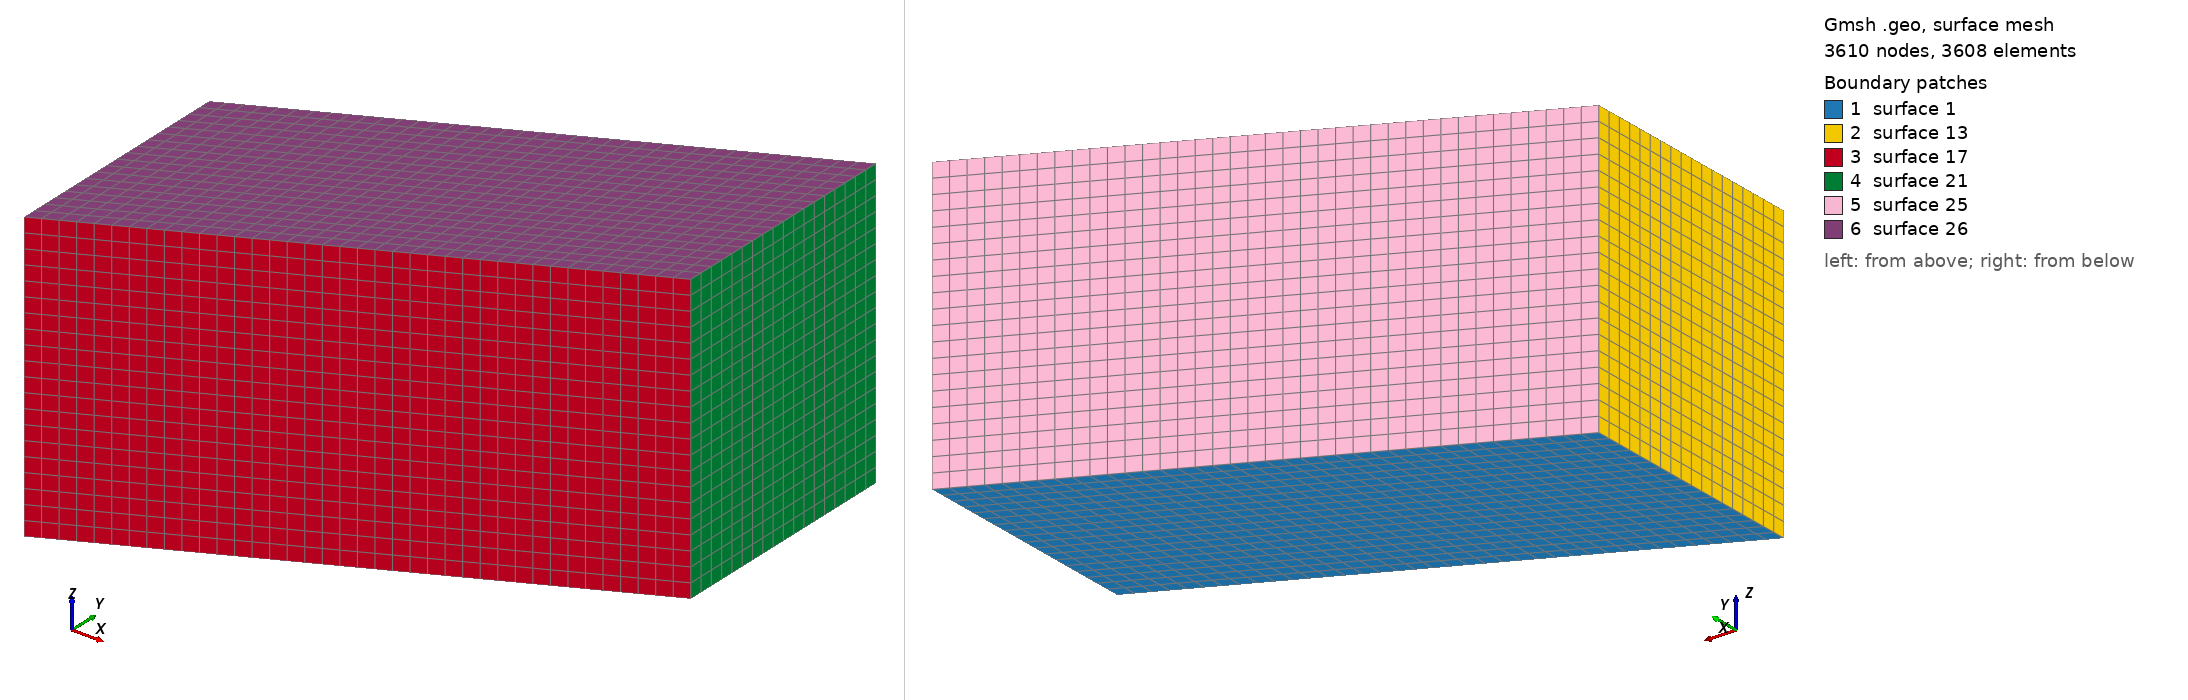

Gmsh geometry script, surface-meshed: 3610 nodes, 3608 surface elements. Boundary patches (legend numbers): 1 surface 1, 2 surface 13, 3 surface 17, 4 surface 21, 5 surface 25, 6 surface 26. Left view from above one corner, right view from below the opposite corner. The script declares no physical surfaces, so the legend lists its geometric surfaces. The drawing asked Gmsh for element sizes between 1% and 20% of the model's largest extent; the script's own settings can give other sizes.

=== antonio.geo (drawn) ===
L1=1.;
L2=1.;
L3=0.6;
Point(1)={0.0,0.0,0.0};
Point(2)={L1,0.5*L2,0.0};
Point(3)={L1,L2,0.0};
Point(4)={0.0,0.5*L2,0.0};
//+
Line(1) = {1, 2};
//+
Line(2) = {2, 3};
//+
Line(3) = {3, 4};
//+
Line(4) = {4, 1};
//+
Curve Loop(1) = {4, 1, 2, 3};
//+
Plane Surface(1) = {1};
//+
MeshSize {1, 2, 3, 4} = 0.03;
//+
Transfinite Surface {1} = {1, 2, 3, 4};
//+
Recombine Surface {1};
//+
Extrude {0, 0, L3} {
  Surface{1}; Layers {20}; Recombine;
}
//+
Physical Volume("DESIGN", 27) = {1};
